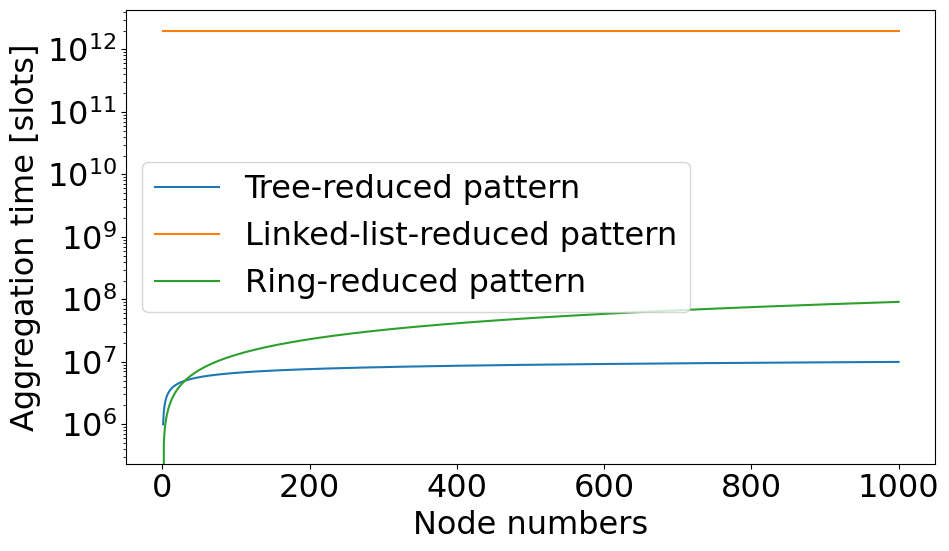

Source code (Python):
import numpy as np
import matplotlib.pyplot as plt

# Define large M
M = 1e6

# Define the functions with large M
def T1_large(N):
    return np.log2(N + 1) * M

def T2_large(N):
    return M * ((N - 1) + 2 * (M - 1))

def T3_large(N):
    return (N - 1) * M / (np.log2(N) + 1)

# Generate a range of N values
N_values = np.linspace(1, 1000, 1000)

# Calculate the values of the functions
T1_values = T1_large(N_values)
T2_values = T2_large(N_values)
T3_values = T3_large(N_values)

# Plotting the functions
plt.figure(figsize=(10, 6))
plt.rcParams.update(plt.rcParamsDefault)
plt.rcParams['font.size'] = str(23)
plt.rcParams['font.family'] = 'Arial'

plt.plot(N_values, T1_values, label=r'Tree-reduced pattern')
plt.plot(N_values, T2_values, label=r'Linked-list-reduced pattern')
plt.plot(N_values, T3_values, label=r'Ring-reduced pattern')

plt.xlabel('Node numbers')
plt.ylabel('Aggregation time [slots]')
#plt.title('Comparison of Functions with Large M')
plt.legend()
plt.ticklabel_format(axis='y', style='sci', scilimits=(0, 0))
plt.yscale('log')  # Use logarithmic scale for better visualization
plt.tight_layout()
plt.savefig("performance_patterns.pdf", format='pdf')
plt.close("all")
